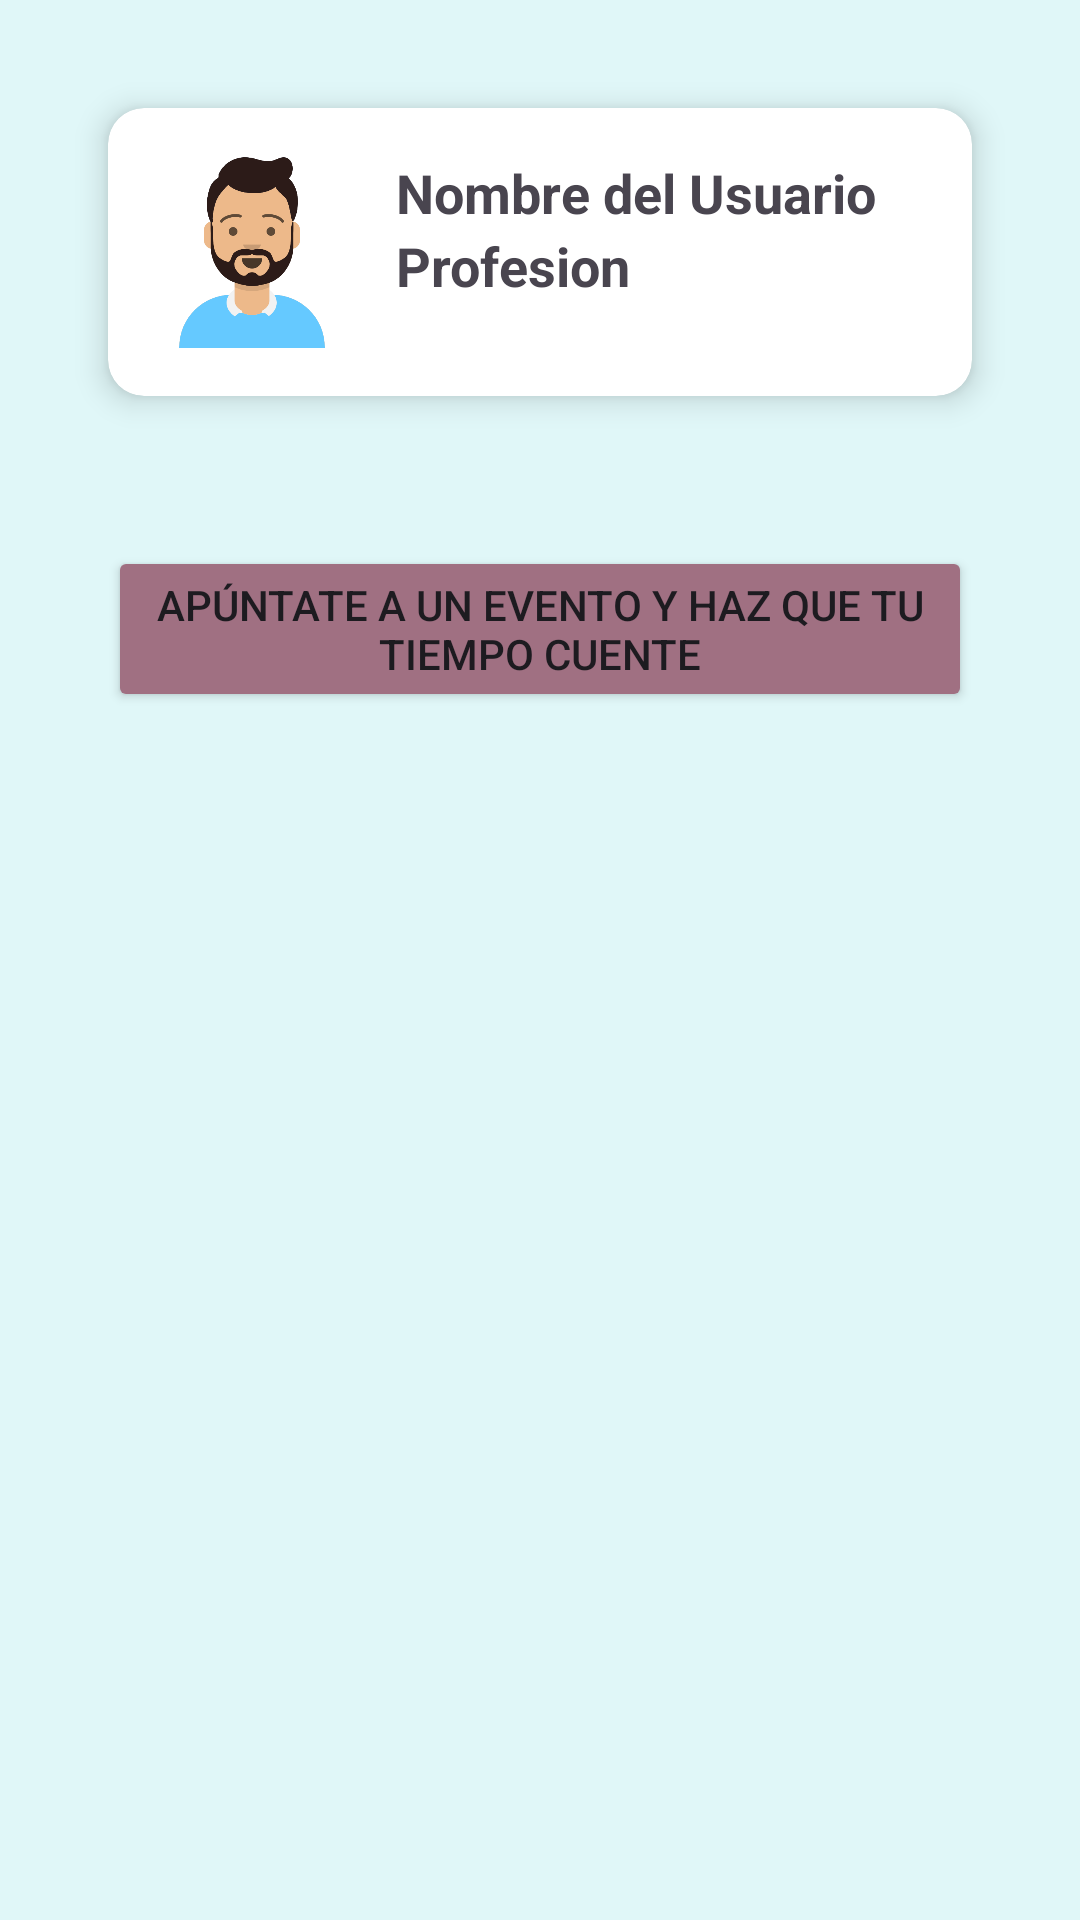

Produce the Android XML layout that renders to this screen, including the resource entries it uses.
<!-- AndroidManifest.xml: application theme Theme.TurnUp -->
<!-- res/layout/activity_user.xml -->
<?xml version="1.0" encoding="utf-8"?>
<androidx.constraintlayout.widget.ConstraintLayout xmlns:android="http://schemas.android.com/apk/res/android"
    xmlns:app="http://schemas.android.com/apk/res-auto"
    xmlns:tools="http://schemas.android.com/tools"
    android:id="@+id/main"
    android:layout_width="match_parent"
    android:layout_height="match_parent"
    tools:context=".ui.UserActivity"
    android:background="@color/fondo4"
    android:padding="20dp">

    
    <androidx.cardview.widget.CardView
        android:id="@+id/cardPerfil"
        android:layout_width="0dp"
        android:layout_height="wrap_content"
        android:layout_margin="16dp"
        app:cardCornerRadius="12dp"
        app:cardElevation="6dp"
        app:layout_constraintTop_toTopOf="parent"
        app:layout_constraintStart_toStartOf="parent"
        app:layout_constraintEnd_toEndOf="parent">

        <LinearLayout
            android:orientation="horizontal"
            android:padding="16dp"
            android:layout_width="match_parent"
            android:layout_height="wrap_content">

            <ImageView
                android:id="@+id/avatarUsuario"
                android:layout_width="64dp"
                android:layout_height="64dp"
                android:src="@drawable/av_boy2"
                android:contentDescription="Avatar"
                android:layout_gravity="center_vertical"
                android:scaleType="centerCrop"/>

            <LinearLayout
                android:layout_width="match_parent"
                android:layout_height="wrap_content"
                android:orientation="vertical">
                <TextView
                    android:id="@+id/tvNombreUsuario"
                    android:layout_width="wrap_content"
                    android:layout_height="wrap_content"
                    android:layout_marginStart="16dp"
                    android:text="Nombre del Usuario"
                    android:textStyle="bold"
                    android:textSize="18sp"
                    android:layout_gravity="center_vertical"/>

                <TextView
                    android:layout_width="wrap_content"
                    android:layout_height="wrap_content"
                    android:id="@+id/tvAProfesion"
                    android:layout_marginStart="16dp"
                    android:text="Profesion"
                    android:textStyle="bold"
                    android:textSize="18sp"
                    android:layout_gravity="center_vertical"/>
            </LinearLayout>
        </LinearLayout>
    </androidx.cardview.widget.CardView>

    
    <androidx.cardview.widget.CardView
        android:id="@+id/cardEventoActual"
        android:layout_width="0dp"
        android:layout_height="wrap_content"
        android:layout_margin="16dp"
        app:cardCornerRadius="12dp"
        app:cardElevation="6dp"
        app:layout_constraintTop_toBottomOf="@id/cardPerfil"
        app:layout_constraintStart_toStartOf="parent"
        app:layout_constraintEnd_toEndOf="parent"
        android:visibility="gone">

        <LinearLayout
            android:orientation="vertical"
            android:padding="16dp"
            android:layout_width="match_parent"
            android:layout_height="wrap_content">

            <TextView
                android:id="@+id/tvNombreEvento"
                android:layout_width="wrap_content"
                android:layout_height="wrap_content"
                android:text="Nombre del Evento"
                android:textStyle="bold"
                android:textSize="16sp" />

            <TextView
                android:id="@+id/tvDetallesEvento"
                android:layout_width="wrap_content"
                android:layout_height="wrap_content"
                android:text="Lugar • Fecha • Estado"
                android:textSize="14sp"
                android:layout_marginTop="4dp"/>
        </LinearLayout>
    </androidx.cardview.widget.CardView>

    
    <Button
        android:id="@+id/btnApuntate"
        android:layout_width="0dp"
        android:layout_height="wrap_content"
        android:text="Apúntate a un Evento y haz que tu tiempo cuente"
        android:backgroundTint="@color/rosa"
        android:layout_marginTop="50dp"
        android:layout_marginHorizontal="16dp"
        app:layout_constraintTop_toBottomOf="@id/cardPerfil"
        app:layout_constraintStart_toStartOf="parent"
        app:layout_constraintEnd_toEndOf="parent"/>

    
    <TextView
        android:id="@+id/tvTituloTurnos"
        android:layout_width="wrap_content"
        android:layout_height="wrap_content"
        android:layout_marginTop="16dp"
        android:text="Turnos Asignados"
        android:textSize="16sp"
        android:textStyle="bold"
        app:layout_constraintEnd_toEndOf="parent"
        app:layout_constraintStart_toStartOf="parent"
        app:layout_constraintTop_toBottomOf="@id/cardEventoActual"
        android:visibility="gone"/>

    
    <androidx.recyclerview.widget.RecyclerView
        android:id="@+id/rvTurnosAsignados"
        android:layout_width="0dp"
        android:layout_height="0dp"
        android:layout_marginTop="8dp"
        android:layout_marginHorizontal="16dp"
        android:padding="8dp"
        app:layout_constraintTop_toBottomOf="@id/tvTituloTurnos"
        app:layout_constraintBottom_toTopOf="@id/btnEditarDisponibilidad"
        app:layout_constraintStart_toStartOf="parent"
        app:layout_constraintEnd_toEndOf="parent"
        android:visibility="gone"
        tools:listitem="@layout/item_turno"/>

    
    <Button
        android:id="@+id/btnEditarDisponibilidad"
        android:layout_width="wrap_content"
        android:layout_height="wrap_content"
        android:text="Editar Disponibilidad"
        android:backgroundTint="@color/breaker_bay"
        android:layout_marginBottom="25dp"
        app:layout_constraintBottom_toBottomOf="parent"
        app:layout_constraintEnd_toEndOf="parent"
        app:layout_constraintStart_toStartOf="parent"
        android:visibility="gone"/>
</androidx.constraintlayout.widget.ConstraintLayout>
<!-- res/layout/item_turno.xml (included above) -->
<?xml version="1.0" encoding="utf-8"?>
<androidx.cardview.widget.CardView xmlns:android="http://schemas.android.com/apk/res/android"
    xmlns:app="http://schemas.android.com/apk/res-auto"
    xmlns:tools="http://schemas.android.com/tools"
    android:layout_width="match_parent"
    android:layout_height="wrap_content"
    android:layout_marginBottom="8dp"
    app:cardCornerRadius="8dp"
    app:cardElevation="4dp">

    <LinearLayout
        android:layout_width="match_parent"
        android:layout_height="wrap_content"
        android:orientation="vertical"
        android:padding="12dp">

        
        <TextView
            android:id="@+id/tvFechaTurno"
            android:layout_width="match_parent"
            android:layout_height="wrap_content"
            android:text="Viernes, 15 de Marzo"
            android:textColor="@color/black"
            android:textSize="16sp"
            android:textStyle="bold"
            android:drawableStart="@drawable/ic_calendar"
            android:drawablePadding="8dp"
            android:drawableTint="@color/breaker_bay"/>

        
        <View
            android:layout_width="match_parent"
            android:layout_height="1dp"
            android:layout_marginVertical="8dp"
            android:background="@color/gray_light"/>

        <LinearLayout
            android:id="@+id/containerTurnos"
            android:layout_width="match_parent"
            android:layout_height="wrap_content"
            android:orientation="vertical"
            android:paddingStart="24dp">

            
            <TextView
                android:layout_width="match_parent"
                android:layout_height="wrap_content"
                android:layout_marginBottom="4dp"
                android:text="• 09:00 - 13:00 (4 horas)"
                android:textSize="14sp"/>

            <TextView
                android:layout_width="match_parent"
                android:layout_height="wrap_content"
                android:text="• 16:00 - 20:00 (4 horas)"
                android:textSize="14sp"/>
        </LinearLayout>

        
        <TextView
            android:id="@+id/tvTotalHorasDia"
            android:layout_width="match_parent"
            android:layout_height="wrap_content"
            android:layout_marginTop="8dp"
            android:text="Total: 8 horas"
            android:textAlignment="textEnd"
            android:textColor="@color/breaker_bay"
            android:textSize="14sp"
            android:textStyle="bold"/>
    </LinearLayout>
</androidx.cardview.widget.CardView>
<!-- resources referenced by this layout -->
<resources>
  <color name="black">#FF000000</color>
  <color name="breaker_bay">#54a992</color>
  <color name="fondo4">#E0F7F8</color>
  <color name="gray_light">#8FA2B3</color>
  <color name="rosa">#A07082</color>
  <!-- drawable av_boy2: png bitmap (drawable, 35238 bytes) -->
  <style name="Theme.TurnUp" parent="Base.Theme.TurnUp" />
  <style name="Base.Theme.TurnUp" parent="Theme.Material3.DayNight.NoActionBar">
          
          
          
      </style>
</resources>
